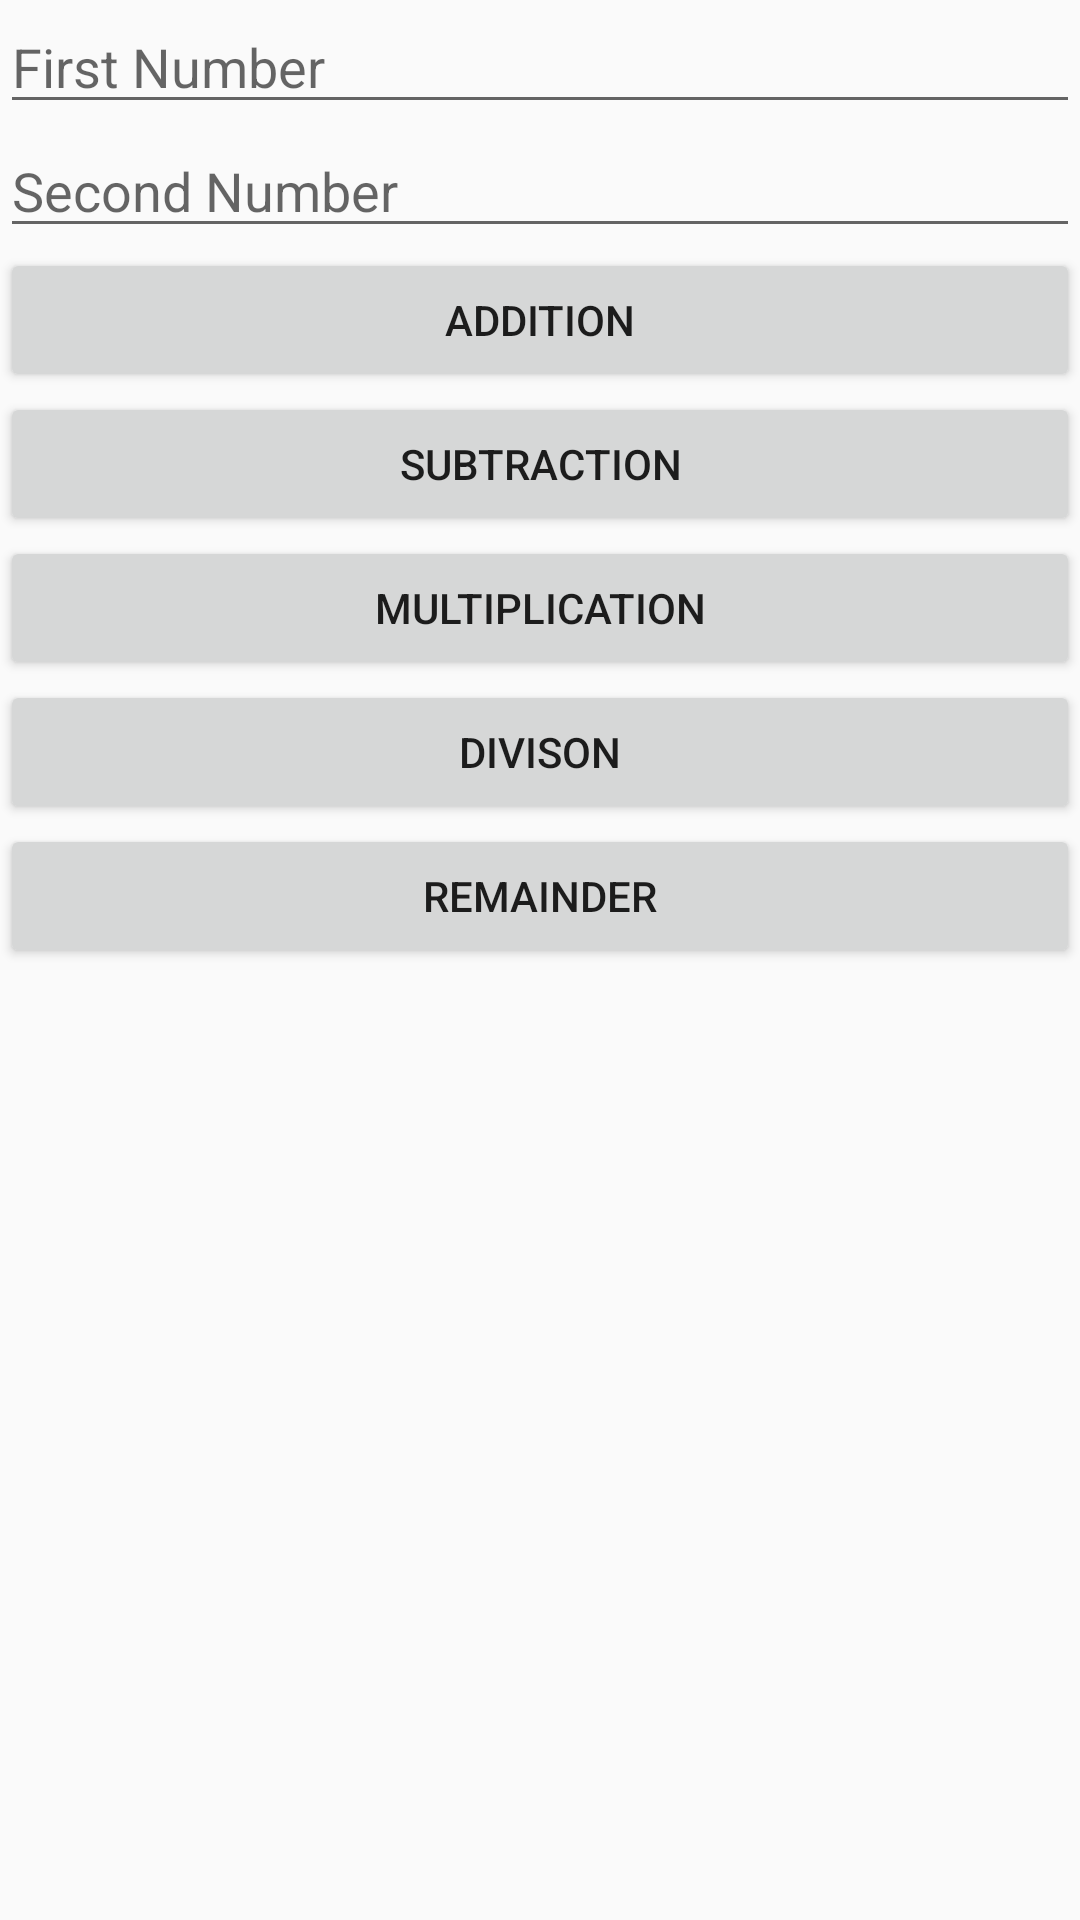

Android layout source for this screen:
<!-- AndroidManifest.xml: application theme AppTheme -->
<!-- res/layout/activity_main.xml -->
<?xml version="1.0" encoding="utf-8"?>
<LinearLayout xmlns:android="http://schemas.android.com/apk/res/android"
    xmlns:tools="http://schemas.android.com/tools"
    android:layout_width="match_parent"
    android:layout_height="match_parent"
    android:orientation="vertical"
    tools:context="com.example.saratchandra.summerinternapp.MainActivity">
    <EditText
          android:id="@+id/first"
          android:layout_width="fill_parent"
          android:layout_height="wrap_content"
          android:hint="@string/first_number"/>
    <EditText
           android:id="@+id/second"
           android:layout_width="fill_parent"
           android:layout_height="wrap_content"
           android:hint="@string/second_number"/>
    <Button
           android:id="@+id/addition"
           android:layout_width="fill_parent"
           android:layout_height="wrap_content"
           android:text="@string/addition"/>
    <Button
        android:id="@+id/subtraction"
        android:layout_width="fill_parent"
        android:layout_height="wrap_content"
        android:text="Subtraction"/>
    <Button
        android:id="@+id/multiplication"
        android:layout_width="fill_parent"
        android:layout_height="wrap_content"
        android:text="Multiplication"/>
    <Button
        android:id="@+id/division"
        android:layout_width="fill_parent"
        android:layout_height="wrap_content"
        android:text="Divison"/>
    <Button
        android:id="@+id/modulus"
        android:layout_width="fill_parent"
        android:layout_height="wrap_content"
        android:text="Remainder"/>
    <TextView
        android:id="@+id/result"
        android:layout_width="fill_parent"
        android:layout_height="wrap_content"
        android:text=" " />


</LinearLayout>
<!-- resources referenced by this layout -->
<resources>
  <string name="addition">Addition</string>
  <string name="first_number">First Number</string>
  <string name="second_number">Second Number</string>
  <style name="AppTheme" parent="Theme.AppCompat.Light.DarkActionBar">
          
          <item name="colorPrimary">@color/colorPrimary</item>
          <item name="colorPrimaryDark">@color/colorPrimaryDark</item>
          <item name="colorAccent">@color/colorAccent</item>
  
      </style>
  <color name="colorPrimary">#3F51B5</color>
  <color name="colorPrimaryDark">#303F9F</color>
  <color name="colorAccent">#FF4081</color>
</resources>
